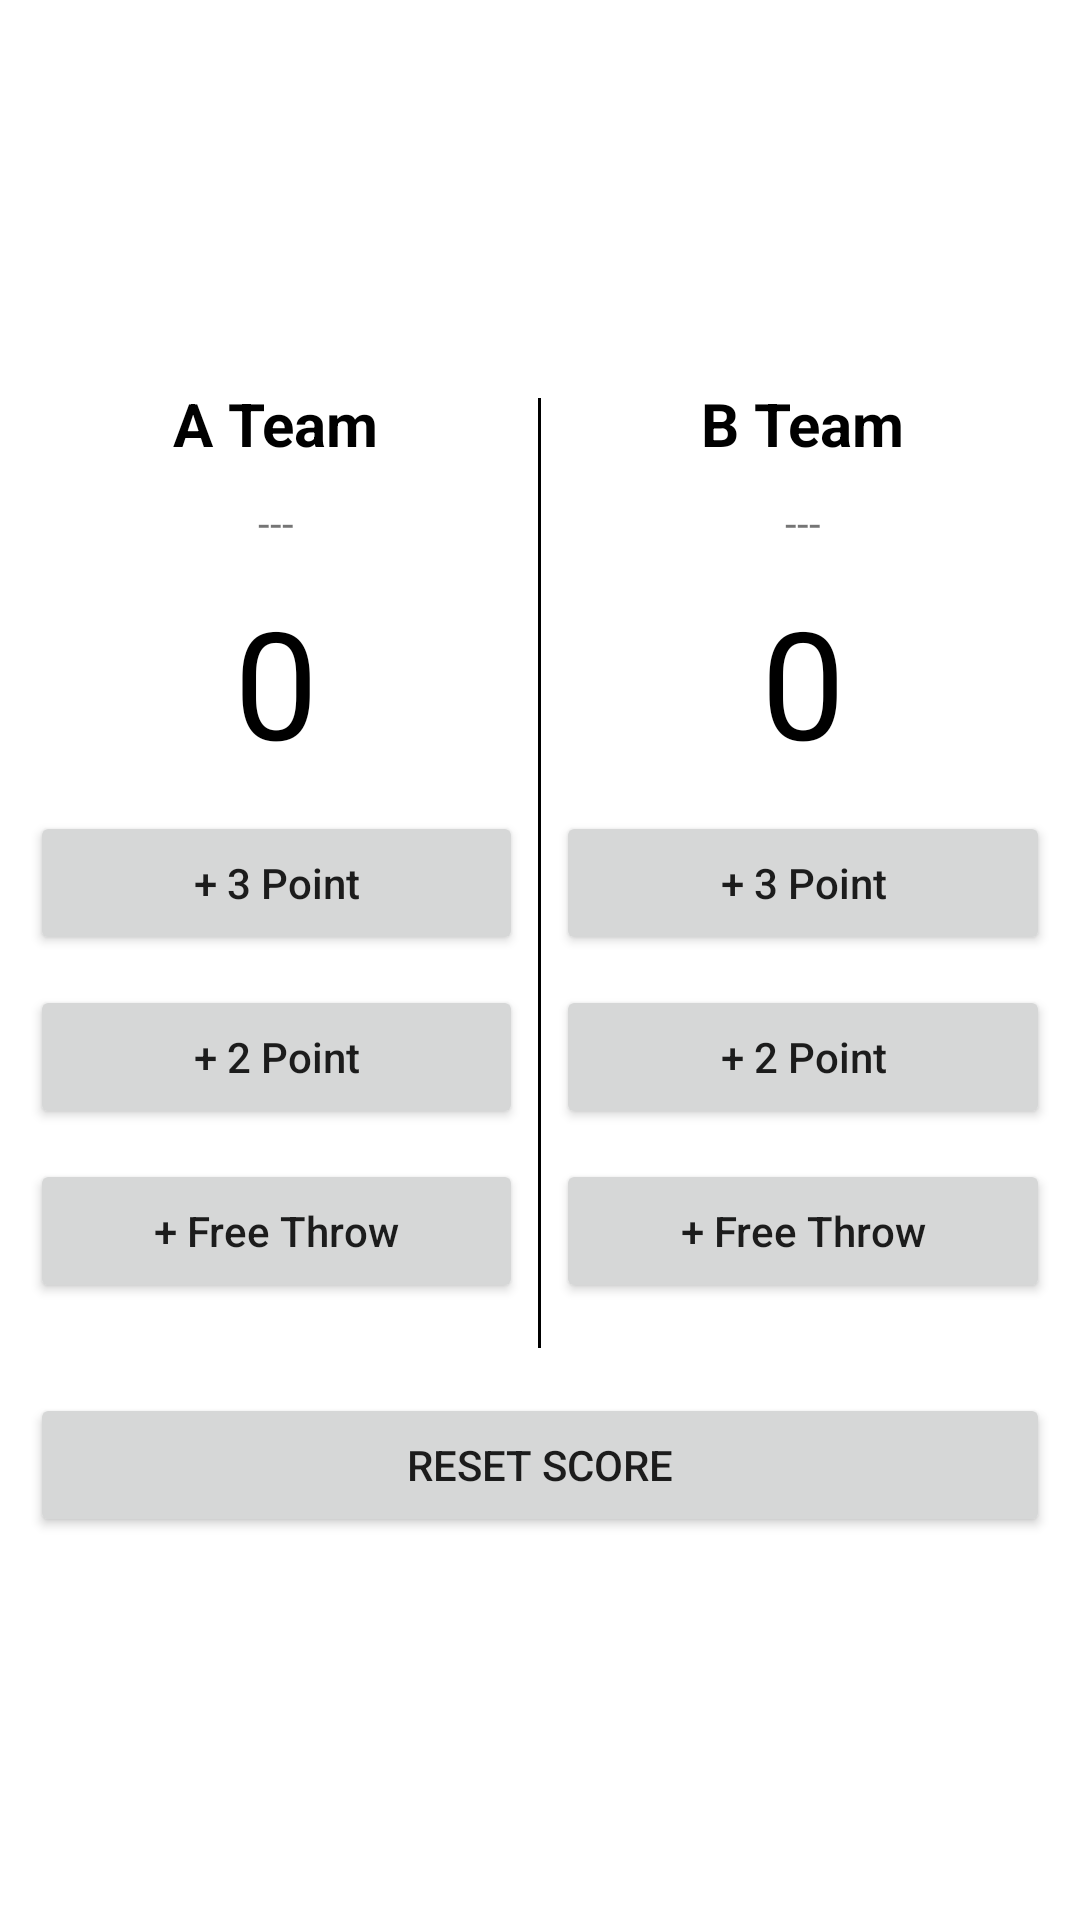

Write the Android layout XML for this screen, with the resource values it uses.
<!-- AndroidManifest.xml: application theme Theme.BasketPointer -->
<!-- res/layout/home_screen.xml -->
<?xml version="1.0" encoding="utf-8"?>
<RelativeLayout xmlns:android="http://schemas.android.com/apk/res/android"
    android:layout_width="match_parent"
    android:layout_height="match_parent"
    android:padding="10dp"
    android:orientation="vertical"
    android:gravity="center">

    <LinearLayout
        android:id="@+id/scoreLayout"
        android:layout_width="match_parent"
        android:layout_height="wrap_content"
        android:orientation="horizontal"
        android:layout_marginBottom="10dp">

        <LinearLayout
            android:layout_weight="1"
            android:layout_width="0dp"
            android:layout_height="wrap_content"
            android:orientation="vertical"
            android:gravity="center"
            android:layout_marginBottom="10dp">
            <TextView
                android:id="@+id/aTeam"
                android:layout_width="wrap_content"
                android:layout_height="wrap_content"
                android:text="@string/a_team"
                android:textStyle="bold"
                android:textColor="@color/black"
                android:textSize="20dp"
                android:layout_marginBottom="10dp"/>
            <TextView
                android:layout_width="wrap_content"
                android:layout_height="wrap_content"
                android:text="---"
                android:layout_marginBottom="10dp"/>
            <TextView
                android:id="@+id/scoreA"
                android:layout_width="wrap_content"
                android:layout_height="wrap_content"
                android:text="@string/score"
                android:textAllCaps="false"
                android:textSize="50dp"
                android:textColor="@color/black"
                android:layout_marginBottom="10dp"/>
            <Button
                android:id="@+id/threePointA"
                android:layout_width="match_parent"
                android:layout_height="wrap_content"
                android:text="@string/three_point"
                android:textAllCaps="false"
                android:layout_marginBottom="10dp"/>
            <Button
                android:id="@+id/twoPointA"
                android:layout_width="match_parent"
                android:layout_height="wrap_content"
                android:text="@string/two_point"
                android:textAllCaps="false"
                android:layout_marginBottom="10dp"/>
            <Button
                android:id="@+id/freePointA"
                android:layout_width="match_parent"
                android:layout_height="wrap_content"
                android:text="@string/free_throw"
                android:textAllCaps="false"
                android:layout_marginBottom="10dp"/>
        </LinearLayout>

        <View
            android:layout_width="1dp"
            android:layout_height="match_parent"
            android:background="@color/black"
            android:layout_margin="5dp"/>

        <LinearLayout
            android:layout_weight="1"
            android:layout_width="0dp"
            android:layout_height="wrap_content"
            android:orientation="vertical"
            android:gravity="center"
            android:layout_marginBottom="10dp">
            <TextView
                android:id="@+id/bTeam"
                android:layout_width="wrap_content"
                android:layout_height="wrap_content"
                android:text="@string/b_team"
                android:textStyle="bold"
                android:textColor="@color/black"
                android:textSize="20dp"
                android:layout_marginBottom="10dp"/>
            <TextView
                android:layout_width="wrap_content"
                android:layout_height="wrap_content"
                android:text="---"
                android:layout_marginBottom="10dp"/>
            <TextView
                android:id="@+id/scoreB"
                android:layout_width="wrap_content"
                android:layout_height="wrap_content"
                android:text="@string/score"
                android:textAllCaps="false"
                android:textSize="50dp"
                android:textColor="@color/black"
                android:layout_marginBottom="10dp"/>
            <Button
                android:layout_width="match_parent"
                android:layout_height="wrap_content"
                android:text="@string/three_point"
                android:textAllCaps="false"
                android:layout_marginBottom="10dp"/>
            <Button
                android:layout_width="match_parent"
                android:layout_height="wrap_content"
                android:text="@string/two_point"
                android:textAllCaps="false"
                android:layout_marginBottom="10dp"/>
            <Button
                android:layout_width="match_parent"
                android:layout_height="wrap_content"
                android:text="@string/free_throw"
                android:textAllCaps="false"
                android:layout_marginBottom="10dp"/>
        </LinearLayout>

    </LinearLayout>

    <Button
        android:id="@+id/resetButton"
        android:layout_width="match_parent"
        android:layout_height="wrap_content"
        android:layout_below="@id/scoreLayout"
        android:text="Reset Score" />

</RelativeLayout>
<!-- resources referenced by this layout -->
<resources>
  <string name="a_team">A Team</string>
  <string name="b_team">B Team</string>
  <string name="free_throw">+ Free Throw</string>
  <string name="score">0</string>
  <string name="three_point">+ 3 Point</string>
  <string name="two_point">+ 2 Point</string>
  <style name="Theme.BasketPointer" parent="Theme.MaterialComponents.DayNight.DarkActionBar">
          
          <item name="colorPrimary">@color/purple_500</item>
          <item name="colorPrimaryVariant">@color/purple_700</item>
          <item name="colorOnPrimary">@color/white</item>
          
          <item name="colorSecondary">@color/teal_200</item>
          <item name="colorSecondaryVariant">@color/teal_700</item>
          <item name="colorOnSecondary">@color/black</item>
          
          <item name="android:statusBarColor" tools:targetApi="l">?attr/colorPrimaryVariant</item>
          
      </style>
  <!-- not gathered from this repository: default colours our renderer supplied (Android Studio template values) -->
  <color name="purple_500">#FF6200EE</color>
  <color name="purple_700">#FF3700B3</color>
  <color name="teal_200">#FF03DAC5</color>
  <color name="teal_700">#FF018786</color>
  <color name="black">#FF000000</color>
  <color name="white">#FFFFFFFF</color>
</resources>
